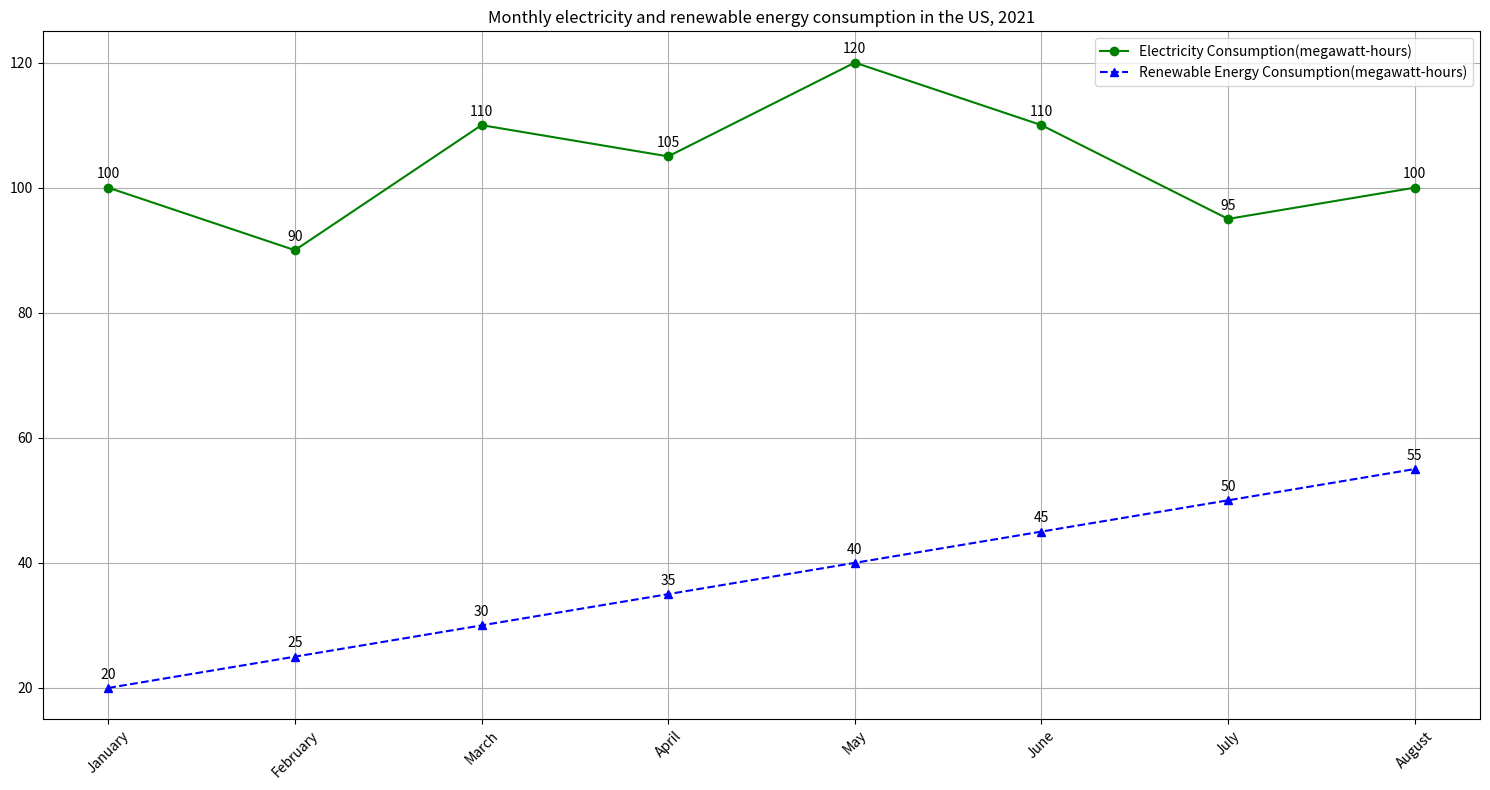

Generate this figure with matplotlib: (Note: this script raises an exception after producing the figure.)

import matplotlib.pyplot as plt
import matplotlib as mpl
import numpy as np

Month = ['January','February','March','April','May','June','July','August']
Electricity_Consumption = [100,90,110,105,120,110,95,100]
Renewable_Energy_Consumption = [20,25,30,35,40,45,50,55]

plt.figure(figsize=(15, 8))
plt.title('Monthly electricity and renewable energy consumption in the US, 2021')
plt.xticks(range(8), Month, rotation=45)

plt.plot(Electricity_Consumption, label='Electricity Consumption(megawatt-hours)', linestyle='solid', marker='o', color='green')
plt.plot(Renewable_Energy_Consumption, label='Renewable Energy Consumption(megawatt-hours)', linestyle='dashed', marker='^', color='blue')

plt.legend()
plt.grid(True)

for x, y in zip(range(8), Electricity_Consumption):
    plt.text(x, y+1, '%.0f' % y, ha='center', va= 'bottom')
for x, y in zip(range(8), Renewable_Energy_Consumption):
    plt.text(x, y+1, '%.0f' % y, ha='center', va= 'bottom')

plt.tight_layout()
plt.savefig('line chart/png/408.png')
plt.clf()
